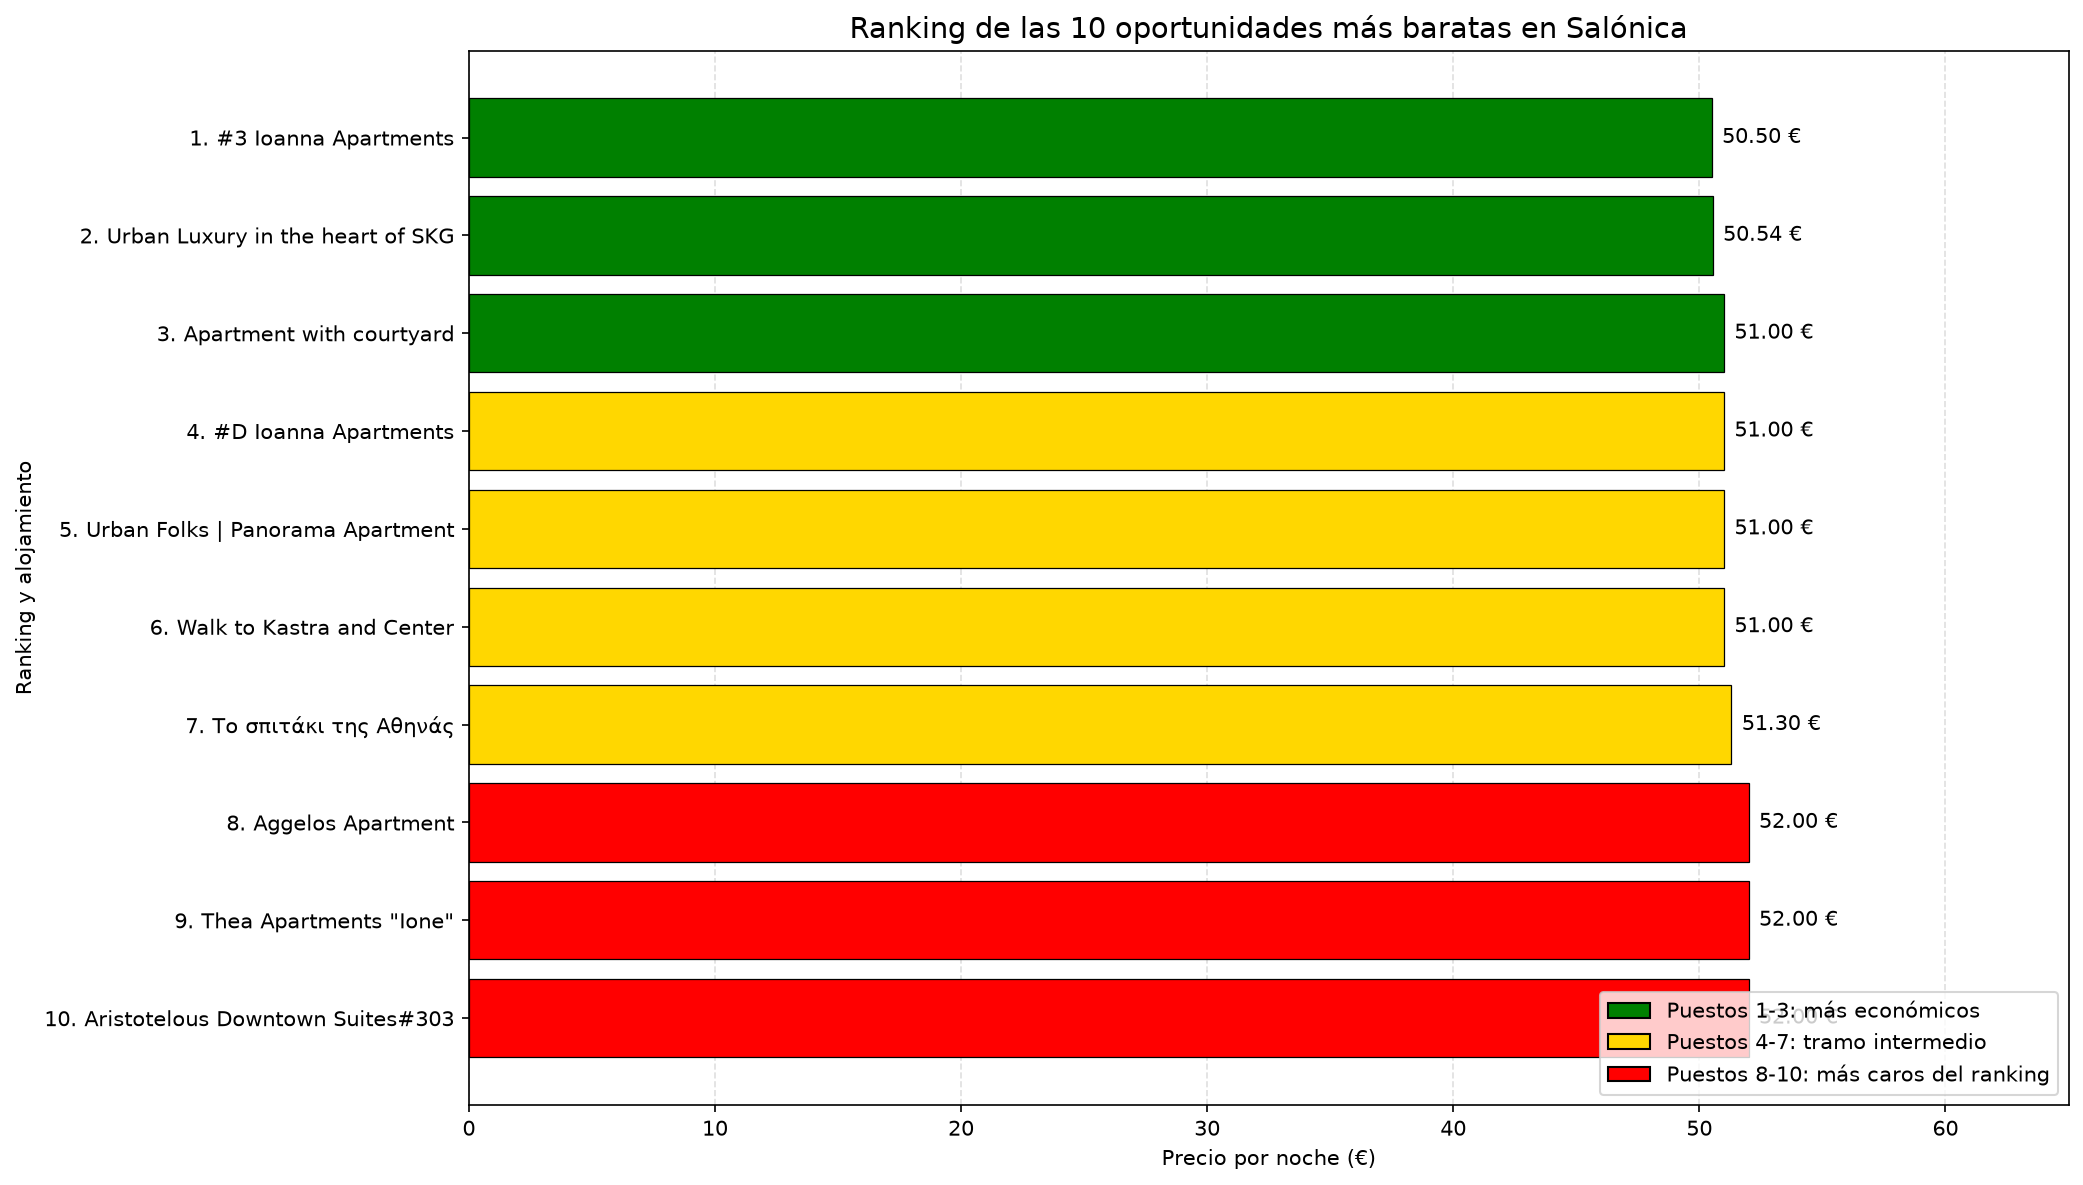

The table this chart was drawn from, first rows:
id, listing_url, name, host_id, host_name, host_is_superhost, neighbourhood_cleansed, latitude, longitude, room_type, accommodates, bedrooms, beds, price, number_of_reviews, review_scores_rating, region_origen, has_no_reviews, bathrooms_num, ranking, alojamiento_ranking
8,59235E+17, https://www.airbnb.com/rooms/85923474129…, #3 Ioanna Apartments, 434347481, Ioanna Apartments, t, Pavlou Mela, 40.68, 22.93, Entire home/apt, 5.0, 1.0, 3.0, 50.5, 114.0, 4.89, Salonica, 0, 1.0, 1, 1. #3 Ioanna Apartments
9,68773E+17, https://www.airbnb.com/rooms/96877330008…, Urban Luxury in the heart of SKG, 145820951, Konstantinos, t, Thessaloniki, 40.63, 22.95, Entire home/apt, 4.0, 1.0, 2.0, 50.54, 82.0, 4.87, Salonica, 0, 1.0, 2, 2. Urban Luxury in the heart of SKG
21806988, https://www.airbnb.com/rooms/21806988, Apartment with courtyard, 17804067, Dimosthenis, f, Neapolis – Sykeon, 40.65, 22.95, Entire home/apt, 4.0, 1.0, 1.0, 51.0, 72.0, 4.88, Salonica, 0, 1.0, 3, 3. Apartment with courtyard
9,36851E+17, https://www.airbnb.com/rooms/93685087516…, #D Ioanna Apartments, 434347481, Ioanna Apartments, t, Kordelio – Evosmos, 40.67, 22.9, Entire home/apt, 4.0, 1.0, 2.0, 51.0, 114.0, 4.82, Salonica, 0, 1.0, 4, 4. #D Ioanna Apartments
1,29476E+18, https://www.airbnb.com/rooms/12947554881…, Urban Folks | Panorama Apartment, 553323265, Nikolaos, t, Thessaloniki, 40.64, 22.95, Entire home/apt, 4.0, 1.0, 2.0, 51.0, 61.0, 4.82, Salonica, 0, 1.0, 5, 5. Urban Folks | Panorama Apartment
1,57536E+18, https://www.airbnb.com/rooms/15753553175…, Walk to Κastra and Center, 384927862, Maria, t, Neapolis – Sykeon, 40.64, 22.96, Entire home/apt, 4.0, 1.0, 2.0, 51.0, 19.0, 4.89, Salonica, 0, 1.0, 6, 6. Walk to Κastra and Center
8,61679E+17, https://www.airbnb.com/rooms/86167898324…, Το σπιτάκι της Αθηνάς, 180953199, Athina, t, Neapolis – Sykeon, 40.65, 22.94, Entire home/apt, 4.0, 1.0, 2.0, 51.3, 96.0, 4.78, Salonica, 0, 1.0, 7, 7. Το σπιτάκι της Αθηνάς
31738710, https://www.airbnb.com/rooms/31738710, Aggelos Apartment, 238050571, Aggelos, f, Thessaloniki, 40.62, 22.96, Entire home/apt, 4.0, 2.0, 2.0, 52.0, 28.0, 4.86, Salonica, 0, 1.0, 8, 8. Aggelos Apartment
7,32301E+17, https://www.airbnb.com/rooms/73230127124…, Thea Apartments "Ione", 1619493, Georgios, t, Thessaloniki, 40.64, 22.92, Entire home/apt, 4.0, 2.0, 3.0, 52.0, 9.0, 4.89, Salonica, 0, 1.0, 9, 9. Thea Apartments "Ione"
9,36934E+17, https://www.airbnb.com/rooms/93693368112…, Aristotelous Downtown Suites#303, 119416356, Welcome Home Suites, t, Thessaloniki, 40.64, 22.94, Entire home/apt, 4.0, 1.0, 1.0, 52.0, 280.0, 4.83, Salonica, 0, 1.0, 10, 10. Aristotelous Downtown Suites#303
